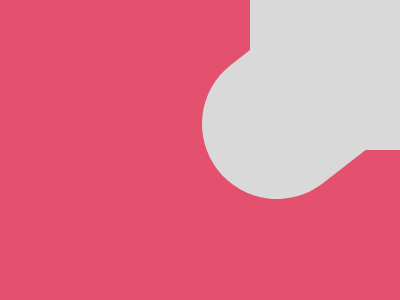

Give the HTML and CSS whose rendering is this image.

<div class="p">
  <div class="c"></div>
</div>
<style>
  body {
    background: #e3516e;
    margin: 0;
  }
  .p,
  .c {
    margin-left: auto;
    width: 150px;
    height: 150px;
    background: #d9d9d9;
  }
  .p {
    position: relative;
  }
  .c {
    position: absolute;
    top: 49px;
    left: -48px;
    border-radius: 100px 100px 0px 0px;
    transform: rotate(-128deg);
  }
</style>
